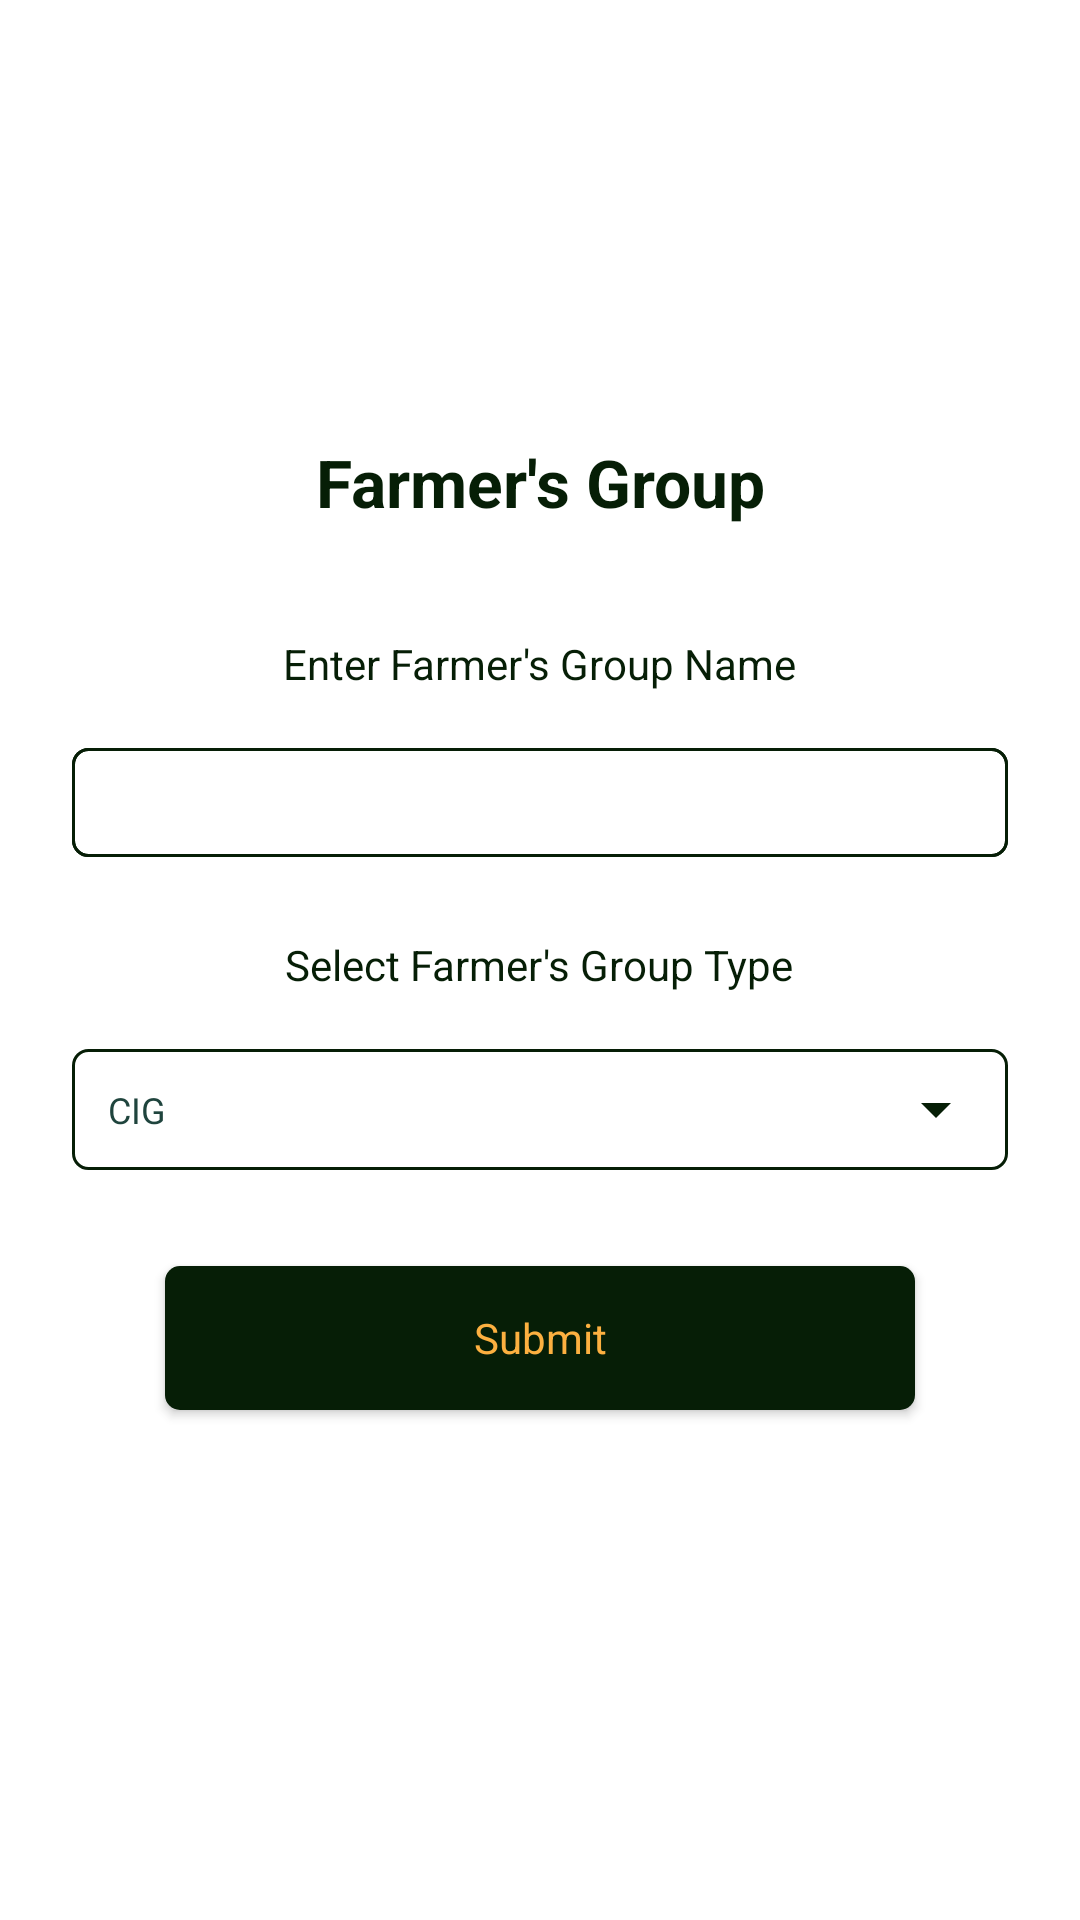

Android layout source for this screen:
<!-- AndroidManifest.xml: application theme Theme.FarmerMappingApp -->
<!-- res/layout/add_farmer_assoc.xml -->
<?xml version="1.0" encoding="utf-8"?>
<androidx.constraintlayout.widget.ConstraintLayout xmlns:android="http://schemas.android.com/apk/res/android"
    xmlns:tools="http://schemas.android.com/tools"
    android:layout_width="match_parent"
    android:layout_height="match_parent"
    android:id="@+id/parent"
    xmlns:app="http://schemas.android.com/apk/res-auto">

    <LinearLayout
        android:layout_width="match_parent"
        android:layout_height="wrap_content"
        android:background="@color/white"
        android:gravity="top"
        android:orientation="vertical"
        android:padding="24dp"
        app:layout_constraintBottom_toBottomOf="parent"
        app:layout_constraintEnd_toEndOf="parent"
        app:layout_constraintStart_toStartOf="parent"
        app:layout_constraintTop_toTopOf="parent">

        <TextView
            android:layout_width="match_parent"
            android:layout_height="wrap_content"
            android:layout_marginBottom="10dp"
            android:gravity="center"
            android:text="@string/farmer_s_group"
            android:textAppearance="@style/TextAppearance.AppCompat.Large"
            android:textColor="@color/navy_blue"
            android:textStyle="bold"/>

        <TextView
            android:id="@+id/error"
            android:layout_width="match_parent"
            android:layout_height="wrap_content"
            android:height="24dp"
            android:gravity="center"
            android:text=""
            android:textColor="@color/orange"
            android:textSize="14sp" />

        <LinearLayout
            android:layout_width="match_parent"
            android:layout_height="wrap_content"
            android:orientation="vertical">

            <TextView
                android:layout_width="wrap_content"
                android:layout_height="wrap_content"
                android:layout_marginBottom="8dp"
                android:height="24dp"
                android:gravity="center"
                android:layout_gravity="center"
                android:text="@string/enter_farmer_s_group_name"
                android:textColor="@color/navy_blue"
                android:textSize="14sp" />

            <LinearLayout
                android:layout_width="match_parent"
                android:layout_height="wrap_content"
                android:layout_marginBottom="24dp"
                android:layout_marginTop="8dp"
                android:background="@drawable/input_navyblue_border"
                android:orientation="horizontal">

                <EditText
                    android:id="@+id/groupname"
                    android:layout_width="match_parent"
                    android:layout_height="wrap_content"
                    android:background="@drawable/input_navyblue_border"
                    android:inputType="text"
                    android:padding="10dp"
                    android:textColor="@color/navy_blue"
                    android:textSize="12sp"
                    android:textAppearance="@style/TextAppearance.AppCompat.Body1"
                    android:textStyle="normal" />

            </LinearLayout>

            <TextView
                android:layout_width="wrap_content"
                android:layout_height="wrap_content"
                android:layout_marginBottom="8dp"
                android:height="24dp"
                android:gravity="center"
                android:layout_gravity="center"
                android:text="@string/select_farmer_s_group_type"
                android:textColor="@color/navy_blue"
                android:textSize="14sp" />

            <LinearLayout
                android:layout_width="match_parent"
                android:layout_height="wrap_content"
                android:layout_marginBottom="8dp"
                android:layout_marginTop="8dp"
                android:background="@drawable/input_navyblue_border"
                android:orientation="horizontal">

                <androidx.appcompat.widget.AppCompatSpinner
                    android:id="@+id/grouptype"
                    android:layout_width="match_parent"
                    android:layout_height="wrap_content"
                    android:gravity="center"
                    android:entries="@array/grouptype"
                    android:spinnerMode="dropdown"
                    android:textColor="@color/navy_blue"
                    android:backgroundTint="@color/navy_blue"
                    android:padding="2dp"
                    />

            </LinearLayout>


        </LinearLayout>

        <androidx.appcompat.widget.AppCompatButton
            android:id="@+id/submit"
            android:layout_width="250dp"
            android:layout_height="wrap_content"
            android:layout_gravity="center"
            android:layout_marginTop="24dp"
            android:background="@drawable/navy_blue_button"
            android:text="Submit"
            android:textAppearance="@style/TextAppearance.AppCompat.Body1"
            android:textStyle="normal"
            android:textSize="14sp"
            android:textAllCaps="false"
            android:textColor="@color/orange"
            android:layout_marginBottom="24dp" />
    </LinearLayout>
    <ProgressBar
        android:id="@+id/progress"
        android:layout_width="wrap_content"
        android:layout_height="wrap_content"
        app:layout_constraintTop_toTopOf="parent"
        app:layout_constraintBottom_toBottomOf="parent"
        app:layout_constraintLeft_toLeftOf="parent"
        app:layout_constraintRight_toRightOf="parent"
        android:visibility="gone"
        />

</androidx.constraintlayout.widget.ConstraintLayout>




































































































































<!-- resources referenced by this layout -->
<resources>
  <string-array name="county">
          <item>Kirinyaga</item>
      </string-array>
  <string-array name="grouptype">
          <item>CIG</item>
          <item>SACCO</item>
          <item>P.O</item>
          <item>Cohort</item>
          <item>Other</item>
      </string-array>
  <color name="black">#000000</color>
  <color name="navy_blue">#061e06</color>
  <color name="orange">#FCB040</color>
  <color name="white">#FFFFFF</color>
  <!-- drawable input_navyblue_border (drawable) -->
  <?xml version="1.0" encoding="utf-8"?>
  <shape android:shape="rectangle" xmlns:android="http://schemas.android.com/apk/res/android">
      <stroke android:width="1dp" android:color="@color/navy_blue"/>
      <corners android:radius="5dp" />
  </shape>
  <!-- drawable navy_blue_button (drawable) -->
  <?xml version="1.0" encoding="utf-8"?>
  <shape android:shape="rectangle" xmlns:android="http://schemas.android.com/apk/res/android">
      <solid android:color="@color/navy_blue"/>
      <corners android:radius="5dp"/>
  </shape>
  <string name="enter_farmer_s_group_name">Enter Farmer\'s Group Name</string>
  <string name="farmer_s_group">Farmer\'s Group</string>
  <string name="group_type">Group Type</string>
  <string name="select_farmer_s_group_type">Select Farmer\'s Group Type</string>
  <style name="Theme.FarmerMappingApp" parent="Theme.MaterialComponents.DayNight.NoActionBar">
          
          <item name="colorPrimary">@color/dark_green</item>
          <item name="colorPrimaryVariant">@color/dark_green</item>
          <item name="colorOnPrimary">@color/white</item>
          
          <item name="colorSecondary">@color/red</item>
          <item name="colorSecondaryVariant">@color/red</item>
          <item name="colorOnSecondary">@color/dark_green</item>
          
          <item name="android:statusBarColor" tools:targetApi="l">?attr/colorPrimary</item>
          
          <item name="android:spinnerItemStyle">@style/SpinnerItem</item>
          <item name="android:spinnerDropDownItemStyle">@style/SpinnerDropDownItem</item>
      </style>
  <color name="dark_green">#1F443D</color>
  <style name="SpinnerItem">
          <item name="android:textColor">@color/dark_green</item>
          <item name="android:textSize">12sp</item>
          <item name="android:padding">10dp</item>
      </style>
  <style name="SpinnerDropDownItem">
          <item name="android:textColor">@color/dark_green</item>
          <item name="android:background">@color/white</item>
      </style>
</resources>
